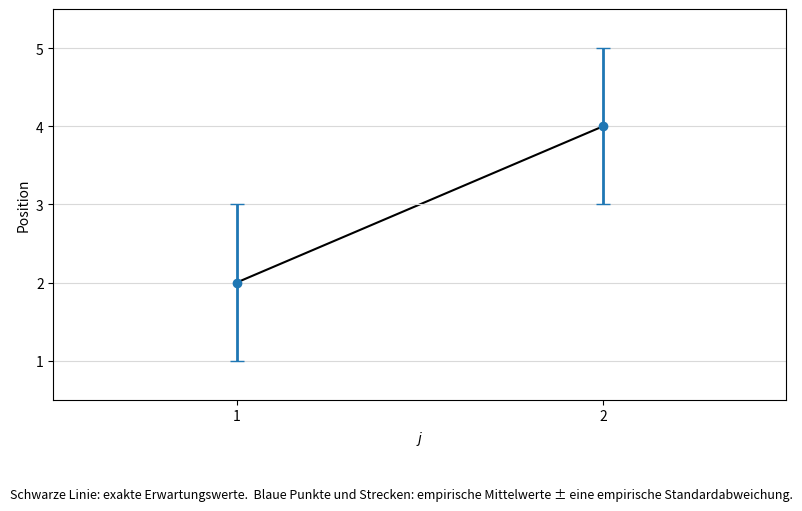

Recreate this plot in Python.
import numpy as np
import pandas as pd
import matplotlib.pyplot as plt

w = 2
s = 3

anzahl_simulationen = 100_000
seed = 42

def simuliere_positionen(w, s, anzahl_simulationen, seed=42):
    """Simuliert die Positionen T_1, ..., T_w."""
    if not isinstance(w, (int, np.integer)) or w < 1:
        raise ValueError("w muss eine positive ganze Zahl sein.")
    if not isinstance(s, (int, np.integer)) or s < 0:
        raise ValueError("s muss eine nichtnegative ganze Zahl sein.")
    if not isinstance(anzahl_simulationen, (int, np.integer)) or anzahl_simulationen < 1:
        raise ValueError("anzahl_simulationen muss eine positive ganze Zahl sein.")

    rng = np.random.default_rng(seed)
    grundfolge = np.array([1] * w + [0] * s, dtype=np.int8)
    positionen = np.empty((anzahl_simulationen, w), dtype=int)

    for durchgang in range(anzahl_simulationen):
        folge = rng.permutation(grundfolge)
        positionen[durchgang] = np.flatnonzero(folge == 1) + 1

    return positionen


def berechne_kenngroessen(positionen, s):
    """Berechnet empirische Kenngrößen und die exakten Erwartungswerte."""
    w = positionen.shape[1]
    N = w + s
    j = np.arange(1, w + 1)

    emp_mittelwert = positionen.mean(axis=0)
    emp_varianz = ((positionen - emp_mittelwert) ** 2).mean(axis=0)
    emp_standardabweichung = np.sqrt(emp_varianz)
    exakter_erwartungswert = j * (N + 1) / (w + 1)

    return pd.DataFrame(
        {
            "j": j,
            "emp. E(T_j)": emp_mittelwert,
            "exakt E(T_j)": exakter_erwartungswert,
            "emp. V(T_j)": emp_varianz,
            "emp. σ(T_j)": emp_standardabweichung,
        }
    )


def zeichne_positionen(kenngroessen, N):
    """Zeigt empirische Mittelwerte, Standardabweichungen und exakte Mittelwerte."""
    j = kenngroessen["j"].to_numpy()
    emp_mittelwert = kenngroessen["emp. E(T_j)"].to_numpy()
    emp_standardabweichung = kenngroessen["emp. σ(T_j)"].to_numpy()
    exakter_erwartungswert = kenngroessen["exakt E(T_j)"].to_numpy()

    fig, ax = plt.subplots(figsize=(8.0, 5.2))
    ax.plot(j, exakter_erwartungswert, color="black", linewidth=1.5, zorder=1)
    ax.errorbar(
        j,
        emp_mittelwert,
        yerr=emp_standardabweichung,
        fmt="o",
        color="tab:blue",
        ecolor="tab:blue",
        elinewidth=2.0,
        capsize=5,
        markersize=6,
        zorder=2,
    )

    ax.set_xlabel(r"$j$")
    ax.set_ylabel("Position")
    ax.set_xticks(j)
    ax.set_xlim(0.5, len(j) + 0.5)
    ax.set_ylim(0.5, N + 0.5)
    ax.grid(axis="y", color="0.85", linewidth=0.8)

    fig.text(
        0.5,
        0.025,
        "Schwarze Linie: exakte Erwartungswerte.  "
        "Blaue Punkte und Strecken: empirische Mittelwerte ± eine empirische Standardabweichung.",
        ha="center",
        va="bottom",
        fontsize=9,
    )
    fig.tight_layout(rect=(0, 0.10, 1, 1))
    return fig, ax


def pruefe_spiegelsymmetrie(kenngroessen, N):
    """Vergleicht T_j mit der gespiegelten Position T_(w+1-j)."""
    w = len(kenngroessen)
    zeilen = []

    for j in range(1, (w + 1) // 2 + 1):
        k = w + 1 - j
        e_summe = (
            kenngroessen.loc[j - 1, "emp. E(T_j)"]
            + kenngroessen.loc[k - 1, "emp. E(T_j)"]
        )
        v_differenz = abs(
            kenngroessen.loc[j - 1, "emp. V(T_j)"]
            - kenngroessen.loc[k - 1, "emp. V(T_j)"]
        )
        zeilen.append(
            {
                "j": j,
                "w+1-j": k,
                "emp. E(T_j) + emp. E(T_(w+1-j))": e_summe,
                "N+1": N + 1,
                "Betrag der Differenz der emp. Varianzen": v_differenz,
            }
        )

    return pd.DataFrame(zeilen)

N = w + s
positionen = simuliere_positionen(w, s, anzahl_simulationen, seed)
kenngroessen = berechne_kenngroessen(positionen, s)

kenngroessen.set_index("j").round(4)

fig, ax = zeichne_positionen(kenngroessen, N)
plt.show()

symmetrie = pruefe_spiegelsymmetrie(kenngroessen, N)
symmetrie.set_index(["j", "w+1-j"]).round(4)
